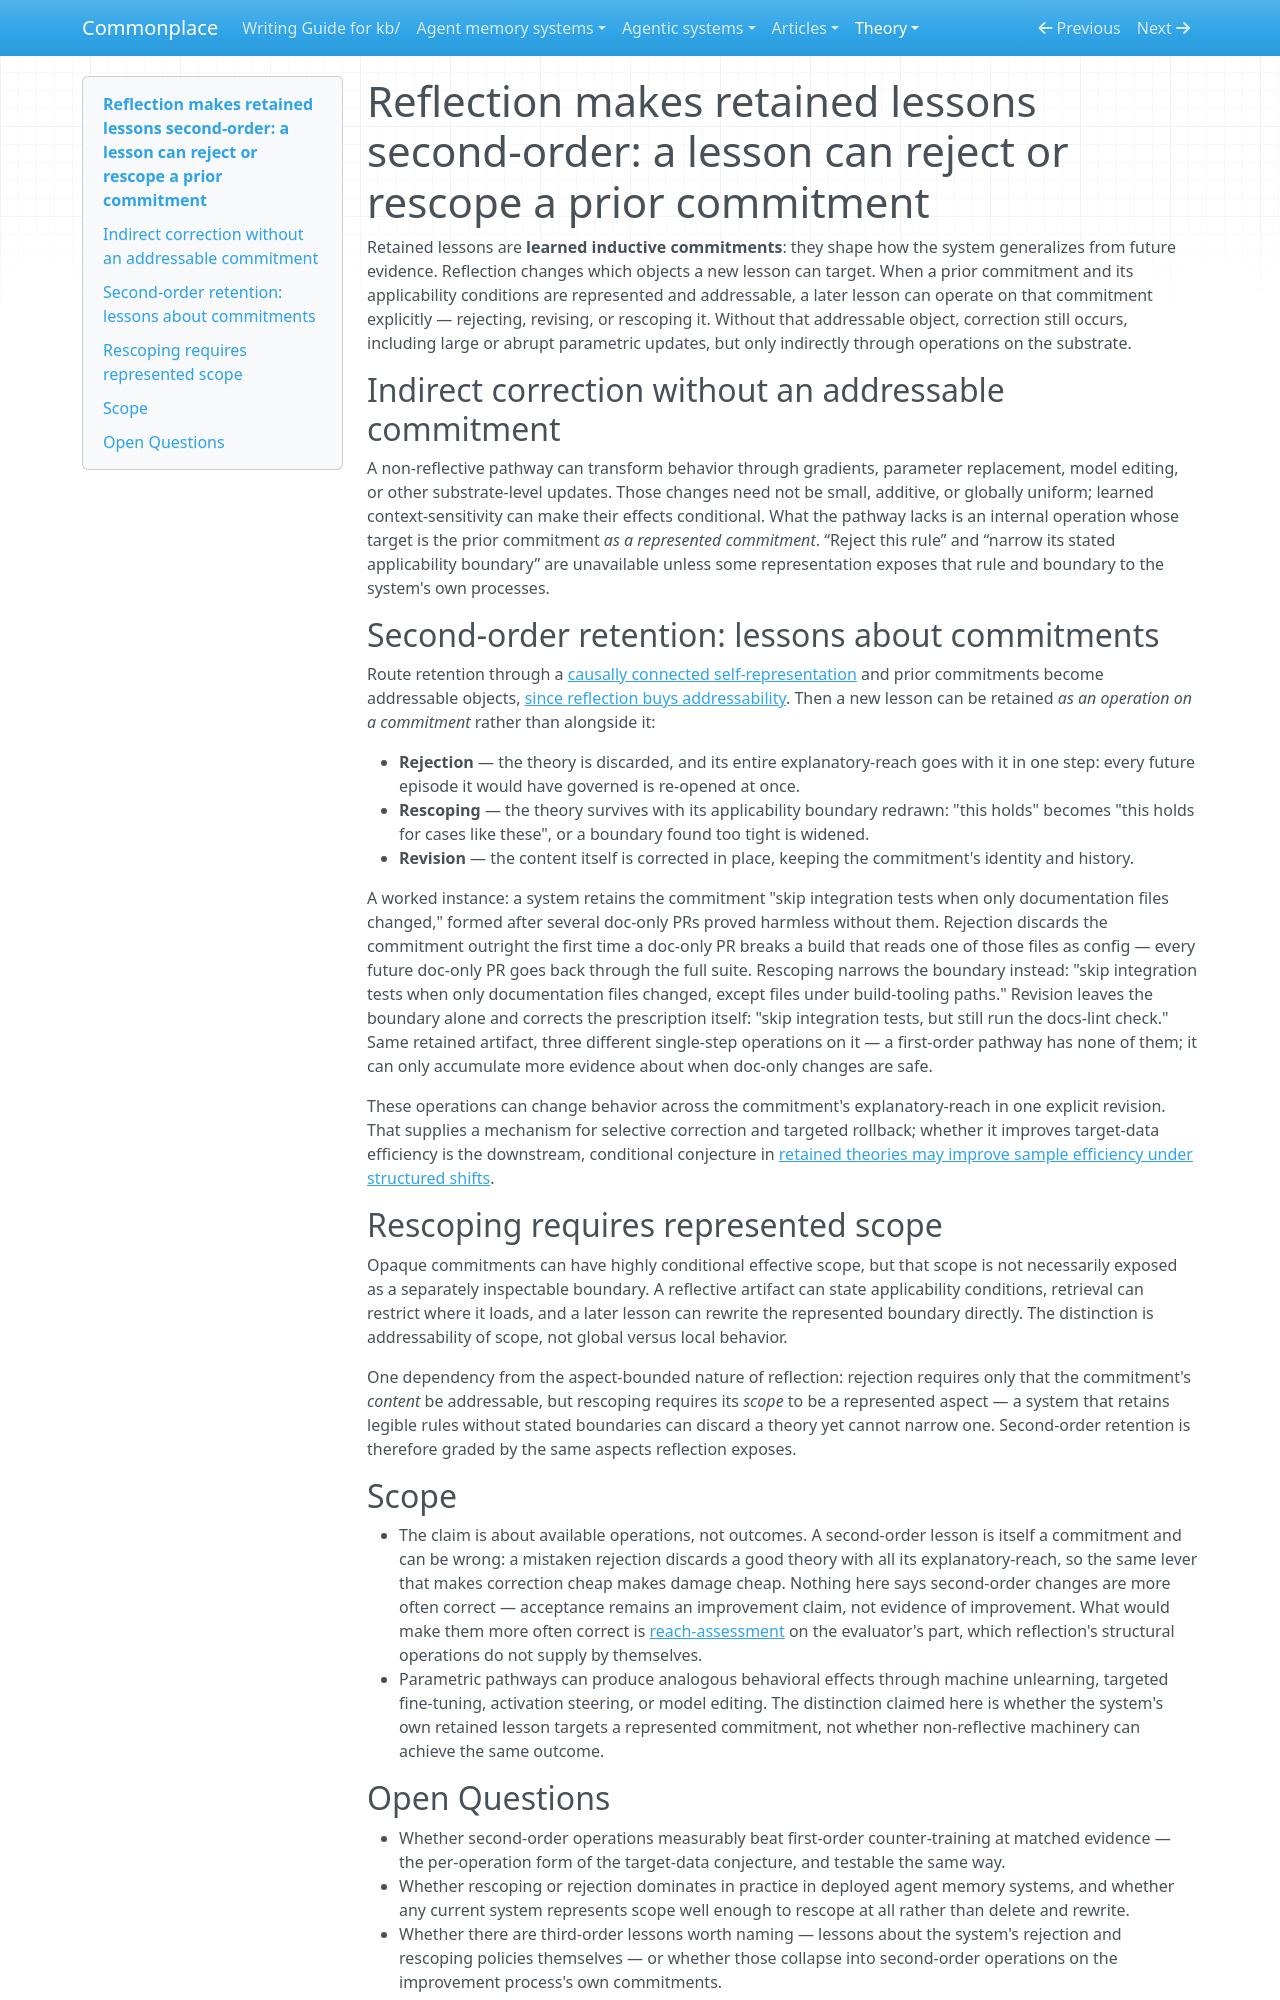

repository: zby/commonplace · page: theory/reflection-makes-retained-lessons-second-order/index.html · generator: mkdocs

---
description: "Reflection lets a retained lesson target a prior commitment explicitly — rejecting, revising, or rescoping it — while non-reflective correction acts indirectly through the substrate"
type: types/note.md
traits: [title-as-claim]
tags: [self-improving-systems, reflection, learning-theory]
---

# Reflection makes retained lessons second-order: a lesson can reject or rescope a prior commitment

Retained lessons are **learned inductive commitments**: they shape how the system generalizes from future evidence. Reflection changes which objects a new lesson can target. When a prior commitment and its applicability conditions are represented and addressable, a later lesson can operate on that commitment explicitly — rejecting, revising, or rescoping it. Without that addressable object, correction still occurs, including large or abrupt parametric updates, but only indirectly through operations on the substrate.

## Indirect correction without an addressable commitment

A non-reflective pathway can transform behavior through gradients, parameter replacement, model editing, or other substrate-level updates. Those changes need not be small, additive, or globally uniform; learned context-sensitivity can make their effects conditional. What the pathway lacks is an internal operation whose target is the prior commitment *as a represented commitment*. “Reject this rule” and “narrow its stated applicability boundary” are unavailable unless some representation exposes that rule and boundary to the system's own processes.

## Second-order retention: lessons about commitments

Route retention through a [causally connected self-representation](./definitions/reflective-system.md) and prior commitments become addressable objects, [since reflection buys addressability](./reflection-buys-addressability.md). Then a new lesson can be retained *as an operation on a commitment* rather than alongside it:

- **Rejection** — the theory is discarded, and its entire explanatory-reach goes with it in one step: every future episode it would have governed is re-opened at once.
- **Rescoping** — the theory survives with its applicability boundary redrawn: "this holds" becomes "this holds for cases like these", or a boundary found too tight is widened.
- **Revision** — the content itself is corrected in place, keeping the commitment's identity and history.

A worked instance: a system retains the commitment "skip integration tests when only documentation files changed," formed after several doc-only PRs proved harmless without them. Rejection discards the commitment outright the first time a doc-only PR breaks a build that reads one of those files as config — every future doc-only PR goes back through the full suite. Rescoping narrows the boundary instead: "skip integration tests when only documentation files changed, except files under build-tooling paths." Revision leaves the boundary alone and corrects the prescription itself: "skip integration tests, but still run the docs-lint check." Same retained artifact, three different single-step operations on it — a first-order pathway has none of them; it can only accumulate more evidence about when doc-only changes are safe.

These operations can change behavior across the commitment's explanatory-reach in one explicit revision. That supplies a mechanism for selective correction and targeted rollback; whether it improves target-data efficiency is the downstream, conditional conjecture in [retained theories may improve sample efficiency under structured shifts](./retained-theories-may-improve-sample-efficiency.md).

## Rescoping requires represented scope

Opaque commitments can have highly conditional effective scope, but that scope is not necessarily exposed as a separately inspectable boundary. A reflective artifact can state applicability conditions, retrieval can restrict where it loads, and a later lesson can rewrite the represented boundary directly. The distinction is addressability of scope, not global versus local behavior.

One dependency from the aspect-bounded nature of reflection: rejection requires only that the commitment's *content* be addressable, but rescoping requires its *scope* to be a represented aspect — a system that retains legible rules without stated boundaries can discard a theory yet cannot narrow one. Second-order retention is therefore graded by the same aspects reflection exposes.

## Scope

- The claim is about available operations, not outcomes. A second-order lesson is itself a commitment and can be wrong: a mistaken rejection discards a good theory with all its explanatory-reach, so the same lever that makes correction cheap makes damage cheap. Nothing here says second-order changes are more often correct — acceptance remains an improvement claim, not evidence of improvement. What would make them more often correct is [reach-assessment](./definitions/reach-assessment.md) on the evaluator's part, which reflection's structural operations do not supply by themselves.
- Parametric pathways can produce analogous behavioral effects through machine unlearning, targeted fine-tuning, activation steering, or model editing. The distinction claimed here is whether the system's own retained lesson targets a represented commitment, not whether non-reflective machinery can achieve the same outcome.
